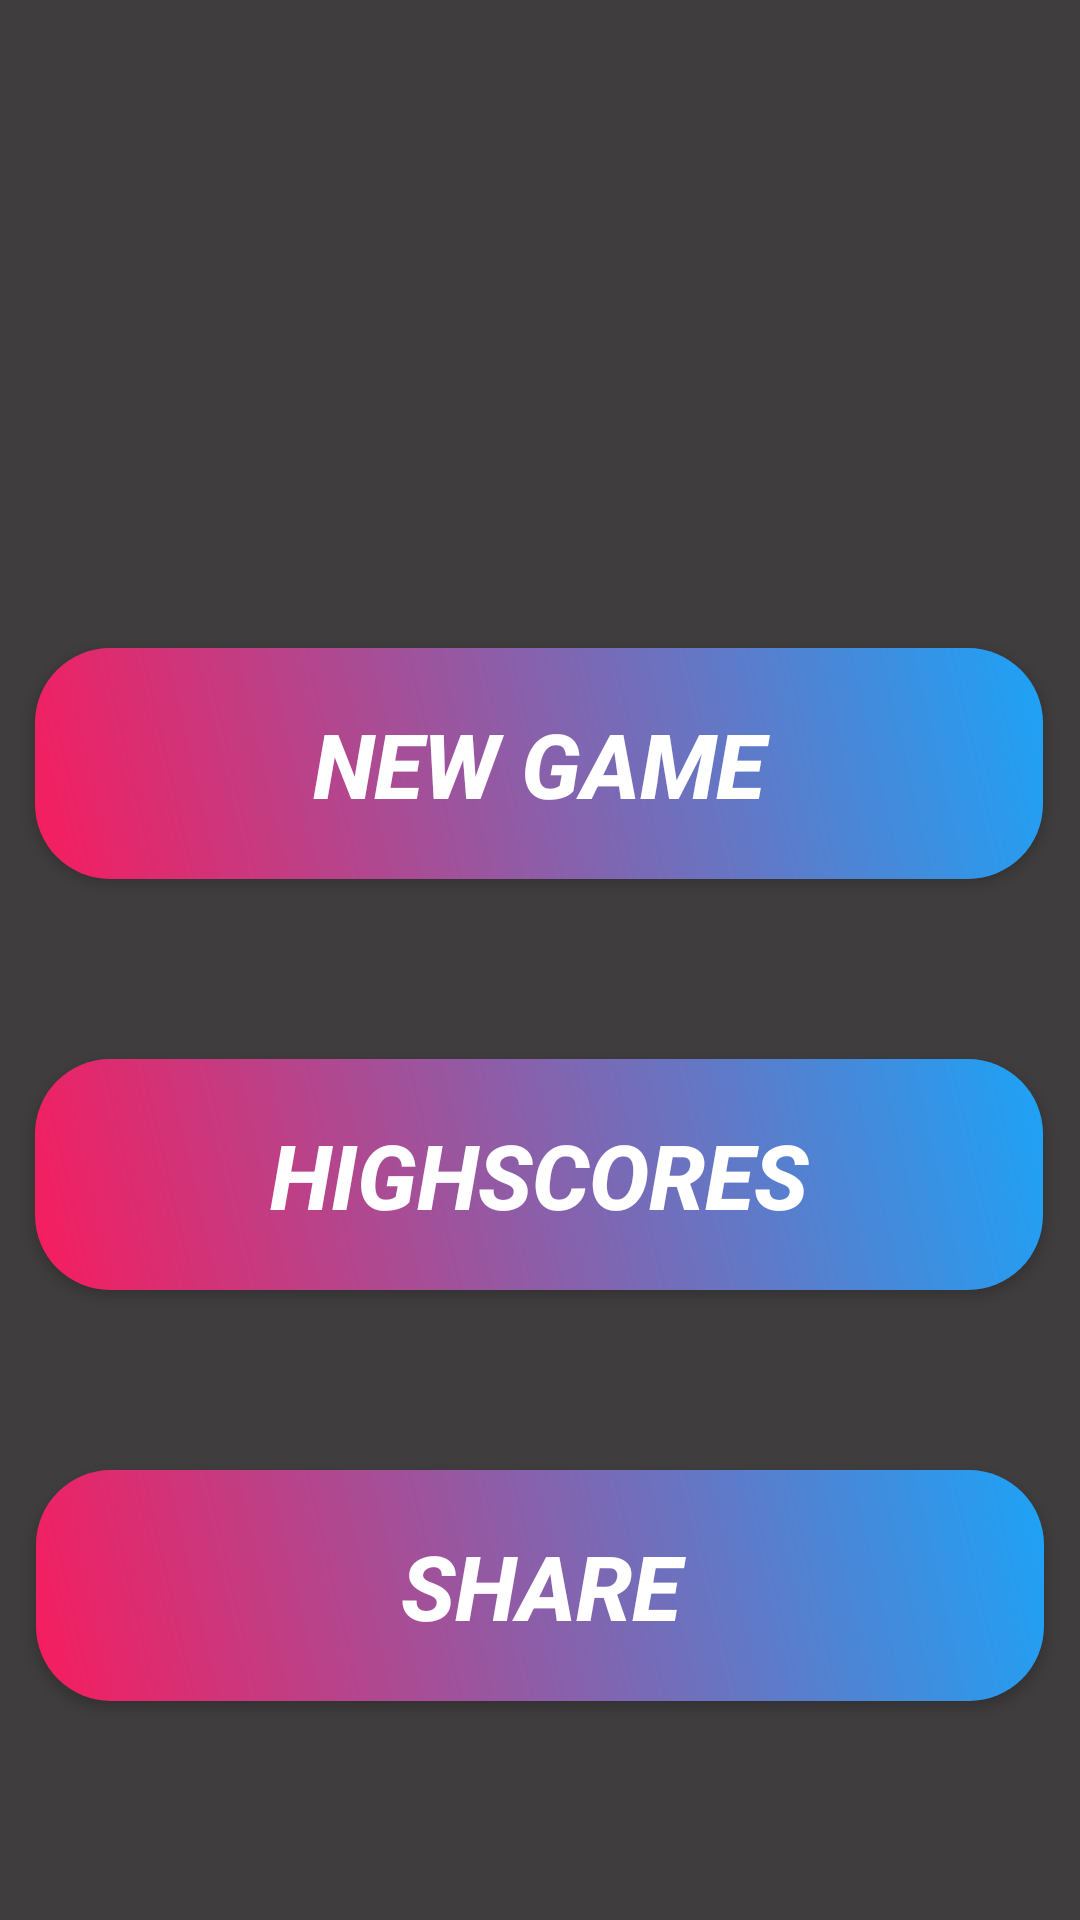

Here is an Android app screen rendered from its layout file. Give the layout XML and the strings, colors and styles it references.
<!-- AndroidManifest.xml: application theme AppTheme -->
<!-- res/layout/activity_main_menu.xml -->
<?xml version="1.0" encoding="utf-8"?>
<androidx.constraintlayout.widget.ConstraintLayout xmlns:android="http://schemas.android.com/apk/res/android"
    xmlns:app="http://schemas.android.com/apk/res-auto"
    xmlns:tools="http://schemas.android.com/tools"
    android:layout_width="match_parent"
    android:layout_height="match_parent"
    android:background="@color/background"
    tools:context=".MainMenu">

    <Button
        android:id="@+id/btnHighScores"
        style="@style/ButtonStyle"

        android:layout_marginTop="60dp"
        android:text="HighScores"
        app:layout_constraintEnd_toEndOf="parent"
        app:layout_constraintHorizontal_bias="0.493"
        app:layout_constraintStart_toStartOf="parent"
        app:layout_constraintTop_toBottomOf="@+id/btnNewGame" />

    <Button
        android:id="@+id/btnNewGame"
        style="@style/ButtonStyle"
        android:layout_marginTop="216dp"
        android:text="New Game"
        app:layout_constraintBottom_toBottomOf="parent"
        app:layout_constraintEnd_toEndOf="parent"
        app:layout_constraintHorizontal_bias="0.493"
        app:layout_constraintStart_toStartOf="parent"
        app:layout_constraintTop_toTopOf="parent"
        app:layout_constraintVertical_bias="0.0" />

    <Button
        android:id="@+id/btnShare"
        style="@style/ButtonStyle"
        android:layout_marginTop="60dp"
        android:text="Share"
        app:layout_constraintEnd_toEndOf="parent"
        app:layout_constraintHorizontal_bias="0.494"
        app:layout_constraintStart_toStartOf="parent"
        app:layout_constraintTop_toBottomOf="@+id/btnHighScores" />

</androidx.constraintlayout.widget.ConstraintLayout>
<!-- resources referenced by this layout -->
<resources>
  <color name="background">#3F3D3D</color>
  <style name="ButtonStyle">
          <item name="android:layout_width">336dp</item>
          <item name="android:layout_height">77dp</item>
          <item name="android:background">@drawable/custom_button</item>
          <item name="android:textAlignment">center</item>
          <item name="android:textColor">#ffffff</item>
          <item name="android:textSize">30sp</item>
          <item name="android:textStyle">bold|italic</item>
      </style>
  <style name="AppTheme" parent="Theme.AppCompat.Light.NoActionBar">
          
          <item name="colorPrimaryDark">@color/colorPrimaryDark</item>
          <item name="colorAccent">@color/colorAccent</item>
      </style>
  <!-- drawable custom_button (drawable) -->
  <?xml version="1.0" encoding="utf-8"?>
  <shape xmlns:android="http://schemas.android.com/apk/res/android" android:shape="rectangle">
  
      <gradient android:startColor="@color/colorButtonMain"
          android:endColor="@color/colorButtonSecondary"
          android:angle="225"
          />
  
      <corners android:radius="25dp"/>
  
  </shape>
  <color name="colorPrimaryDark">#00574B</color>
  <color name="colorAccent">#D81B60</color>
  <color name="colorButtonMain">#1CA3F7</color>
  <color name="colorButtonSecondary">#f71c5e</color>
</resources>
